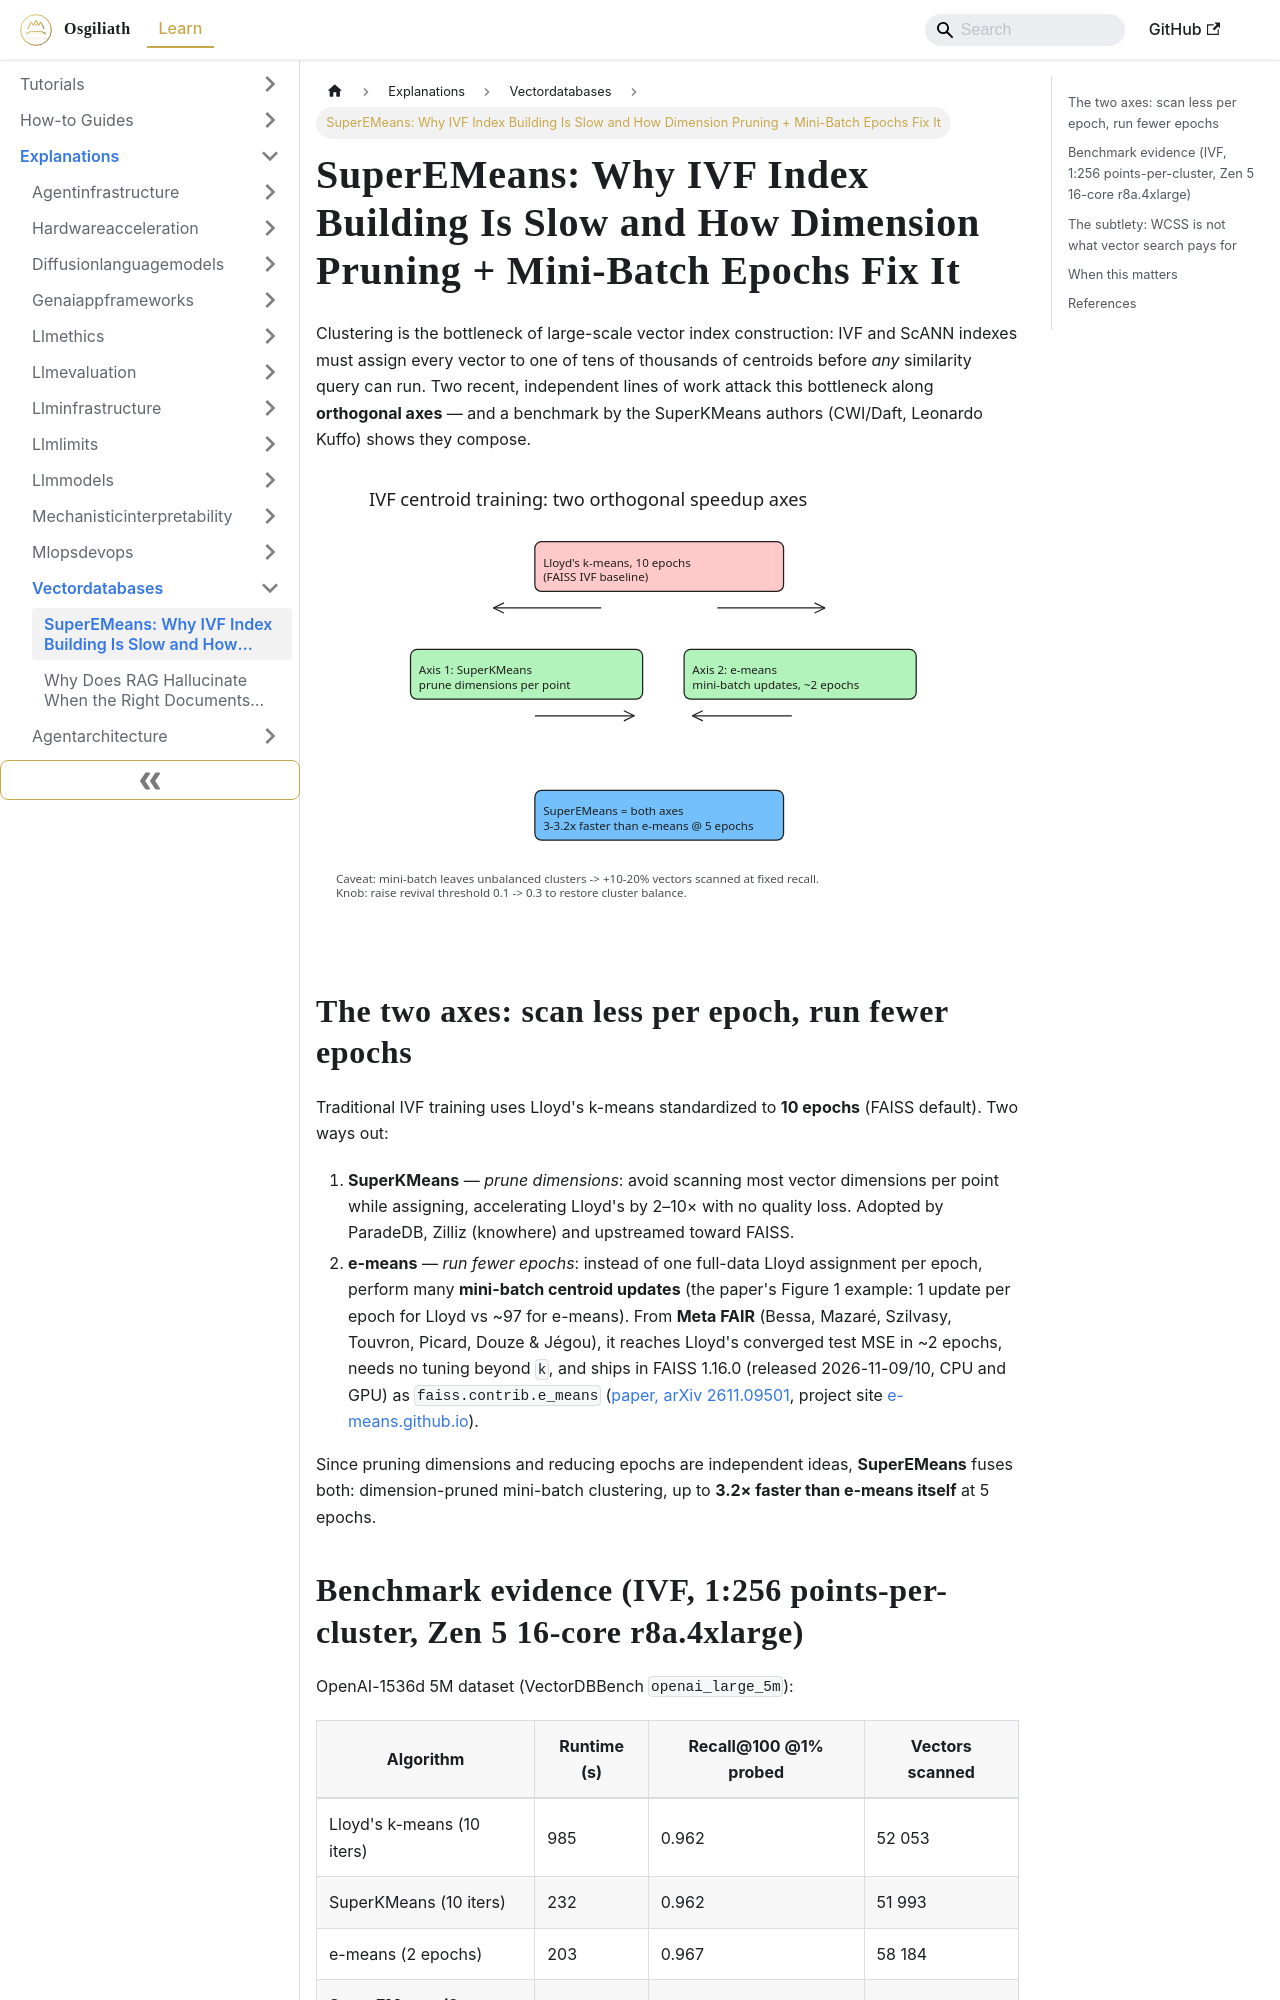

repository: OsgiliathEnterprise/kb · page: explanations/aillm/vectordatabases/explanation-superemeans-ivf-clustering-speedup/index.html · generator: docusaurus

---
title: 'SuperEMeans: Why IVF Index Building Is Slow and How Dimension Pruning + Mini-Batch
  Epochs Fix It'
diataxis: Explanation
domain: AI-LLM
topic: vector-databases
source: HackerNews
source_url: https://www.lkuffo.com/superemeans/
date: 2026-11-19
keywords:
- knowledge-base
- vector-databases
- AI-LLM
- explanations
---
# SuperEMeans: Why IVF Index Building Is Slow and How Dimension Pruning + Mini-Batch Epochs Fix It

Clustering is the bottleneck of large-scale vector index construction: IVF and ScANN indexes must assign every vector to one of tens of thousands of centroids before *any* similarity query can run. Two recent, independent lines of work attack this bottleneck along **orthogonal axes** — and a benchmark by the SuperKMeans authors (CWI/Daft, Leonardo Kuffo) shows they compose.

![Two orthogonal speedup axes for IVF centroid training](explanation-superemeans-ivf-clustering-speedup.svg)

## The two axes: scan less per epoch, run fewer epochs

Traditional IVF training uses Lloyd's k-means standardized to **10 epochs** (FAISS default). Two ways out:

1. **SuperKMeans** — *prune dimensions*: avoid scanning most vector dimensions per point while assigning, accelerating Lloyd's by 2–10× with no quality loss. Adopted by ParadeDB, Zilliz (knowhere) and upstreamed toward FAISS.
2. **e-means** — *run fewer epochs*: instead of one full-data Lloyd assignment per epoch, perform many **mini-batch centroid updates** (the paper's Figure 1 example: 1 update per epoch for Lloyd vs ~97 for e-means). From **Meta FAIR** (Bessa, Mazaré, Szilvasy, Touvron, Picard, Douze & Jégou), it reaches Lloyd's converged test MSE in ~2 epochs, needs no tuning beyond `k`, and ships in FAISS 1.16.0 (released 2026-11-09/10, CPU and GPU) as `faiss.contrib.e_means` ([paper, arXiv 2611.09501](https://arxiv.org/abs/2611.09501), project site [e-means.github.io](https://e-means.github.io/)).

Since pruning dimensions and reducing epochs are independent ideas, **SuperEMeans** fuses both: dimension-pruned mini-batch clustering, up to **3.2× faster than e-means itself** at 5 epochs.
